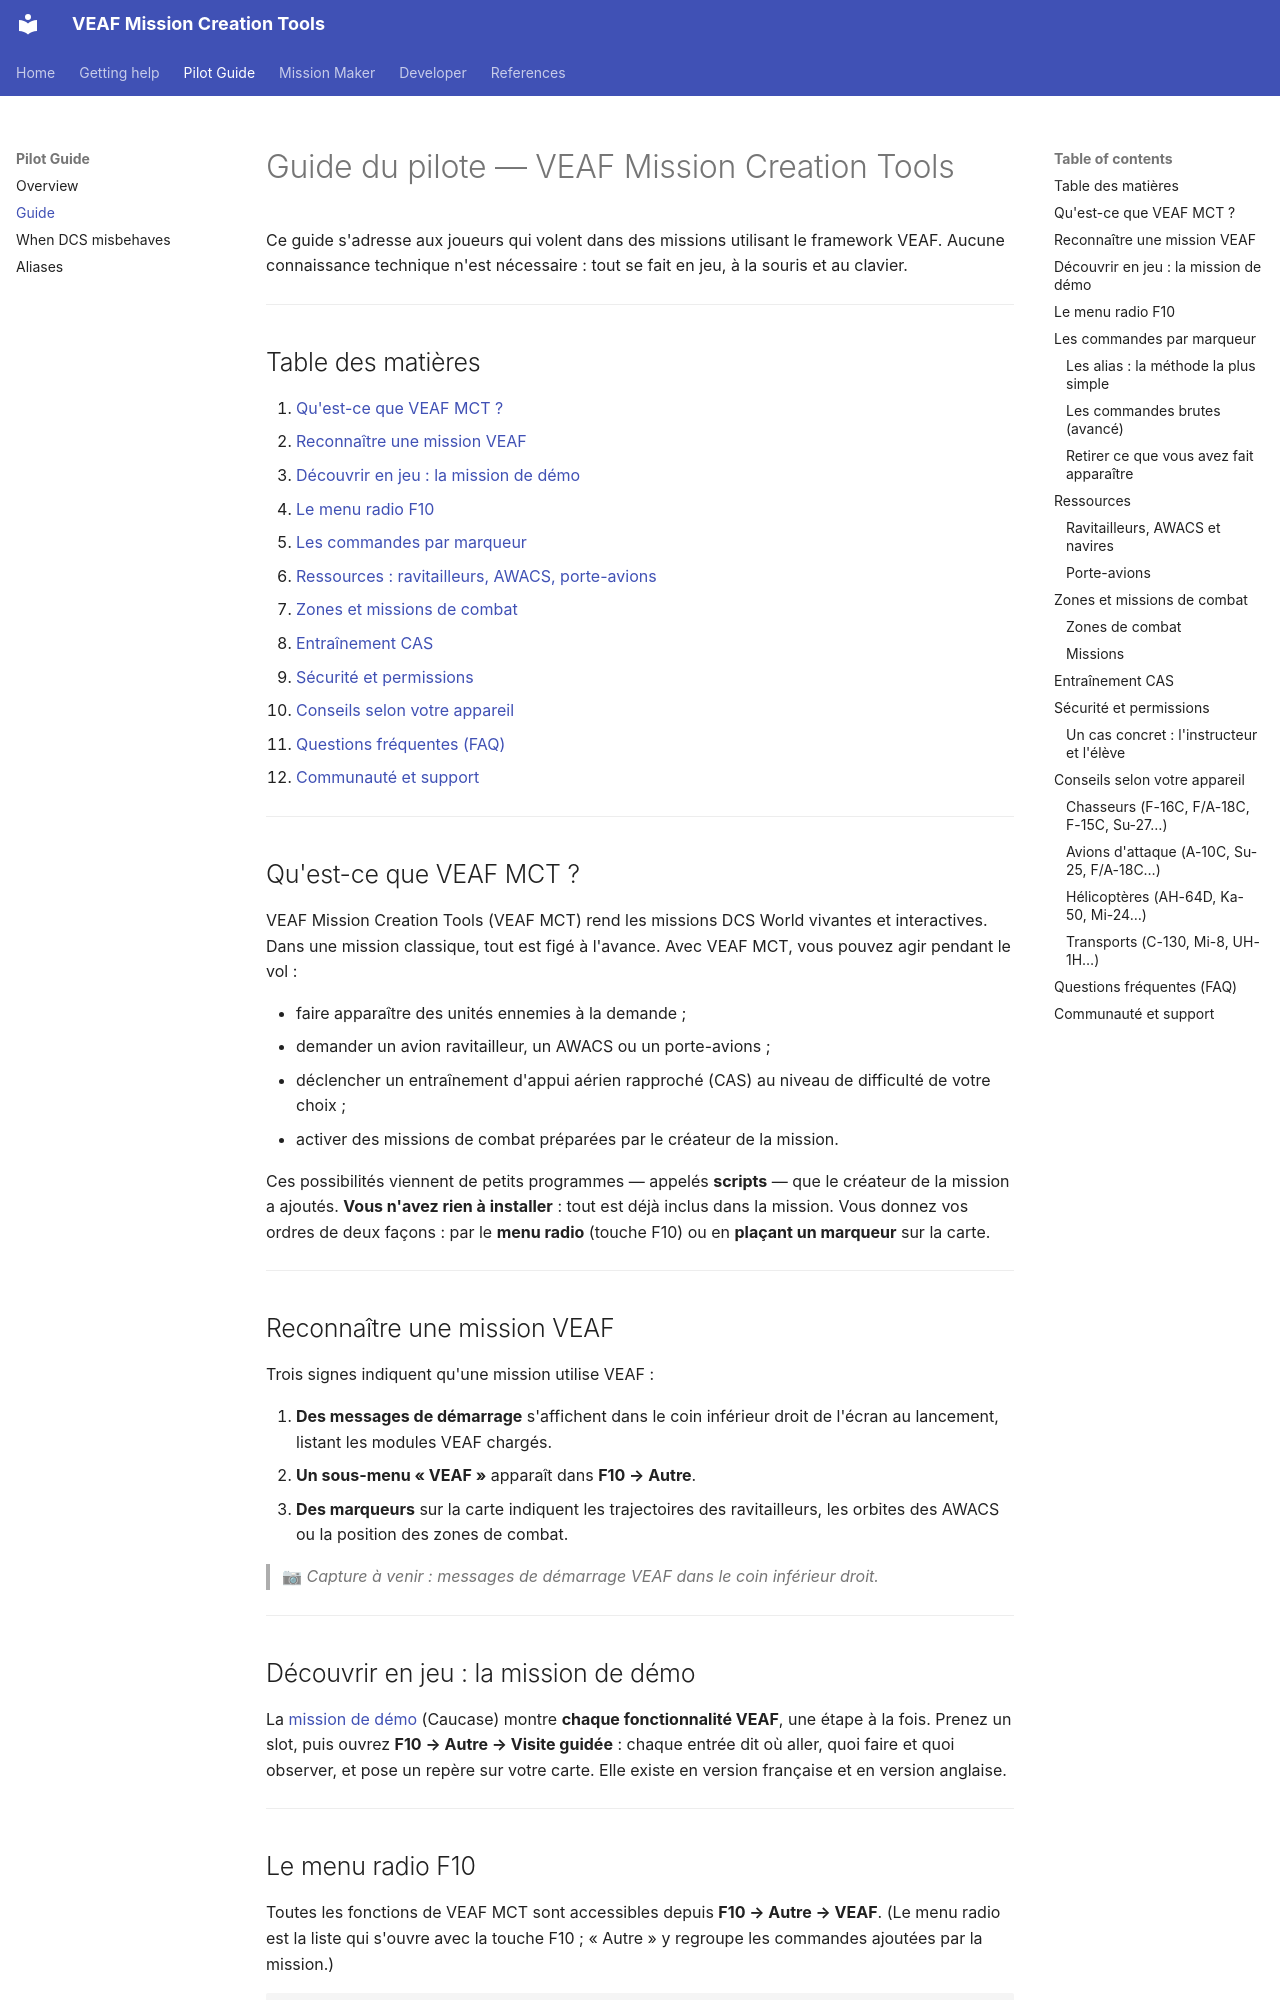

repository: VEAF/VEAF-Mission-Creation-Tools · page: pilot/GUIDE/index.html · generator: mkdocs

# Guide du pilote — VEAF Mission Creation Tools

Ce guide s'adresse aux joueurs qui volent dans des missions utilisant le framework VEAF. Aucune connaissance technique n'est nécessaire : tout se fait en jeu, à la souris et au clavier.

---

## Table des matières

1. [Qu'est-ce que VEAF MCT ?](#quest-ce-que-veaf-mct)
2. [Reconnaître une mission VEAF](#reconnaître-une-mission-veaf)
3. [Découvrir en jeu : la mission de démo](#demo-mission)
4. [Le menu radio F10](#le-menu-radio-f10)
5. [Les commandes par marqueur](#marker-commands)
6. [Ressources : ravitailleurs, AWACS, porte-avions](#ressources)
7. [Zones et missions de combat](#zones-et-missions-de-combat)
8. [Entraînement CAS](#entraînement-cas)
9. [Sécurité et permissions](#security)
10. [Conseils selon votre appareil](#conseils-selon-votre-appareil)
11. [Questions fréquentes (FAQ)](#questions-fréquentes-faq)
12. [Communauté et support](#communauté-et-support)

---

## Qu'est-ce que VEAF MCT ?

VEAF Mission Creation Tools (VEAF MCT) rend les missions DCS World vivantes et interactives. Dans une mission classique, tout est figé à l'avance. Avec VEAF MCT, vous pouvez agir pendant le vol :

- faire apparaître des unités ennemies à la demande ;
- demander un avion ravitailleur, un AWACS ou un porte-avions ;
- déclencher un entraînement d'appui aérien rapproché (CAS) au niveau de difficulté de votre choix ;
- activer des missions de combat préparées par le créateur de la mission.

Ces possibilités viennent de petits programmes — appelés **scripts** — que le créateur de la mission a ajoutés. **Vous n'avez rien à installer** : tout est déjà inclus dans la mission. Vous donnez vos ordres de deux façons : par le **menu radio** (touche F10) ou en **plaçant un marqueur** sur la carte.

---

## Reconnaître une mission VEAF

Trois signes indiquent qu'une mission utilise VEAF :

1. **Des messages de démarrage** s'affichent dans le coin inférieur droit de l'écran au lancement, listant les modules VEAF chargés.
2. **Un sous-menu « VEAF »** apparaît dans **F10 → Autre**.
3. **Des marqueurs** sur la carte indiquent les trajectoires des ravitailleurs, les orbites des AWACS ou la position des zones de combat.

> 📷 *Capture à venir : messages de démarrage VEAF dans le coin inférieur droit.*

---

## Découvrir en jeu : la mission de démo {#demo-mission}

La [mission de démo](https://github.com/VEAF/VEAF-Demo-Mission-v6) (Caucase) montre **chaque fonctionnalité VEAF**, une étape à la fois.
Prenez un slot, puis ouvrez **F10 → Autre → Visite guidée** : chaque entrée dit où aller, quoi faire et quoi observer, et pose un repère sur votre carte.
Elle existe en version française et en version anglaise.

---
